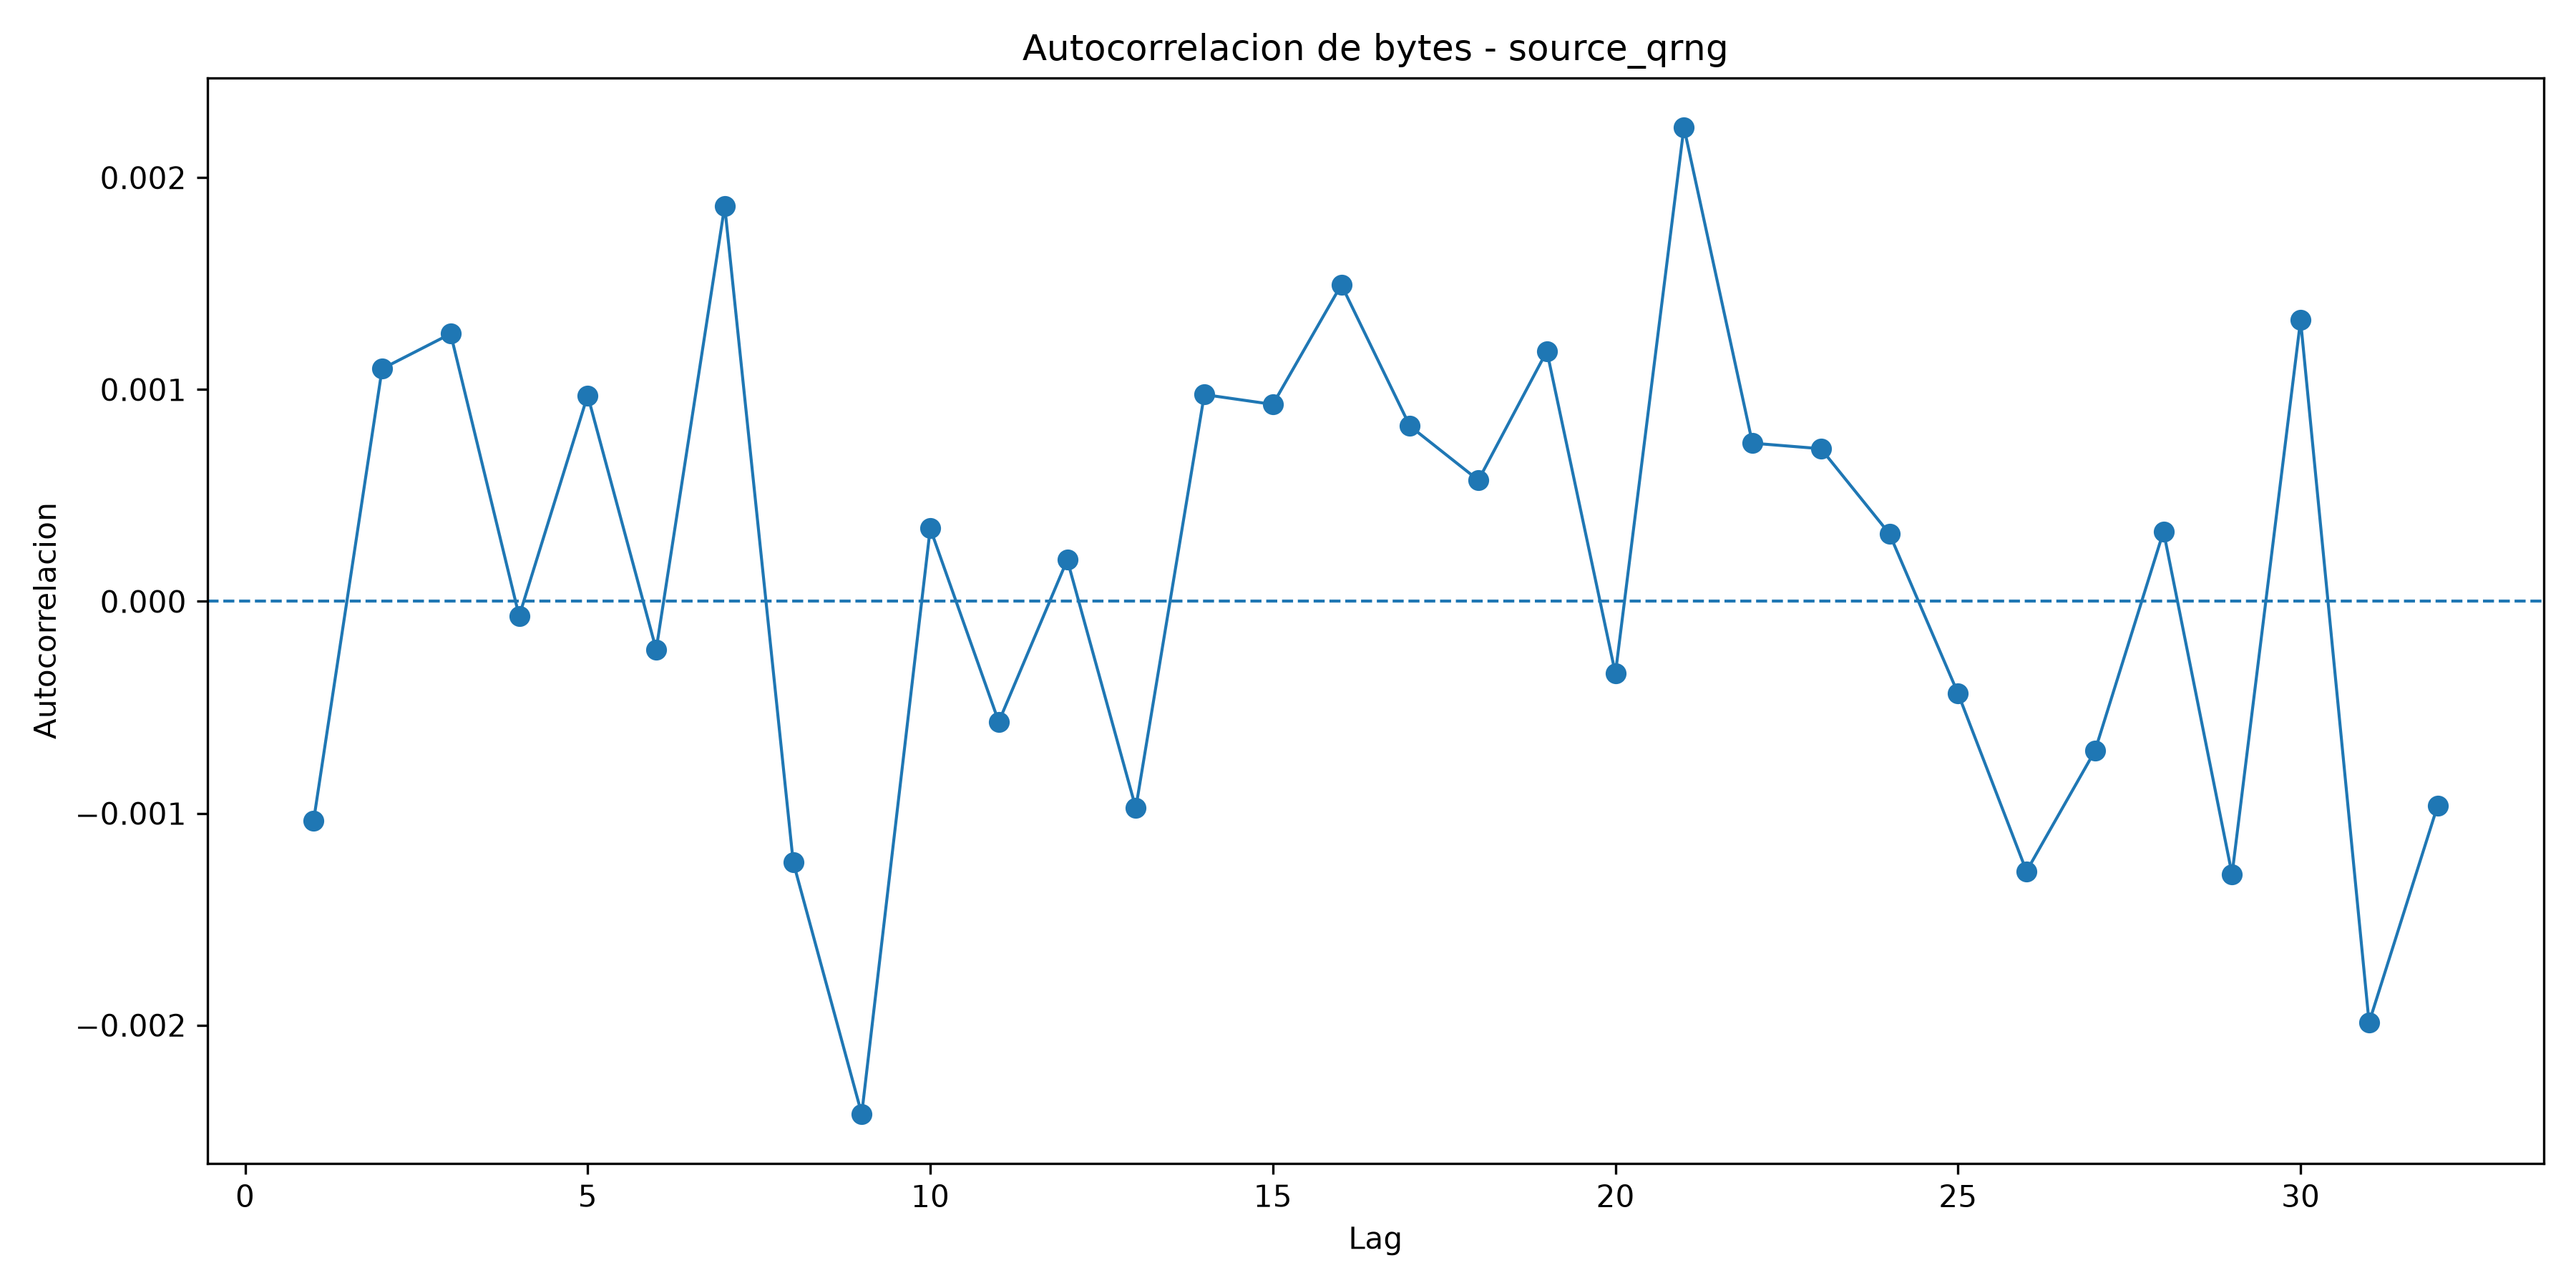

Data behind this chart, as committed beside it:
lag, autocorrelation
1, -0.001035
2, 0.001098
3, 0.001263
4, -6.95200158294224e-05
5, 0.0009724
6, -0.0002271
7, 0.001866
8, -0.00123
9, -0.002419
10, 0.0003446
11, -0.0005682
12, 0.0001963
13, -0.0009749
14, 0.0009761
15, 0.0009298
16, 0.001494
17, 0.0008278
18, 0.000572
19, 0.001181
20, -0.0003409
21, 0.002237
22, 0.0007469
23, 0.0007206
24, 0.0003192
25, -0.0004337
26, -0.001274
27, -0.0007047
28, 0.0003303
29, -0.001288
30, 0.001327
31, -0.001987
32, -0.0009644
